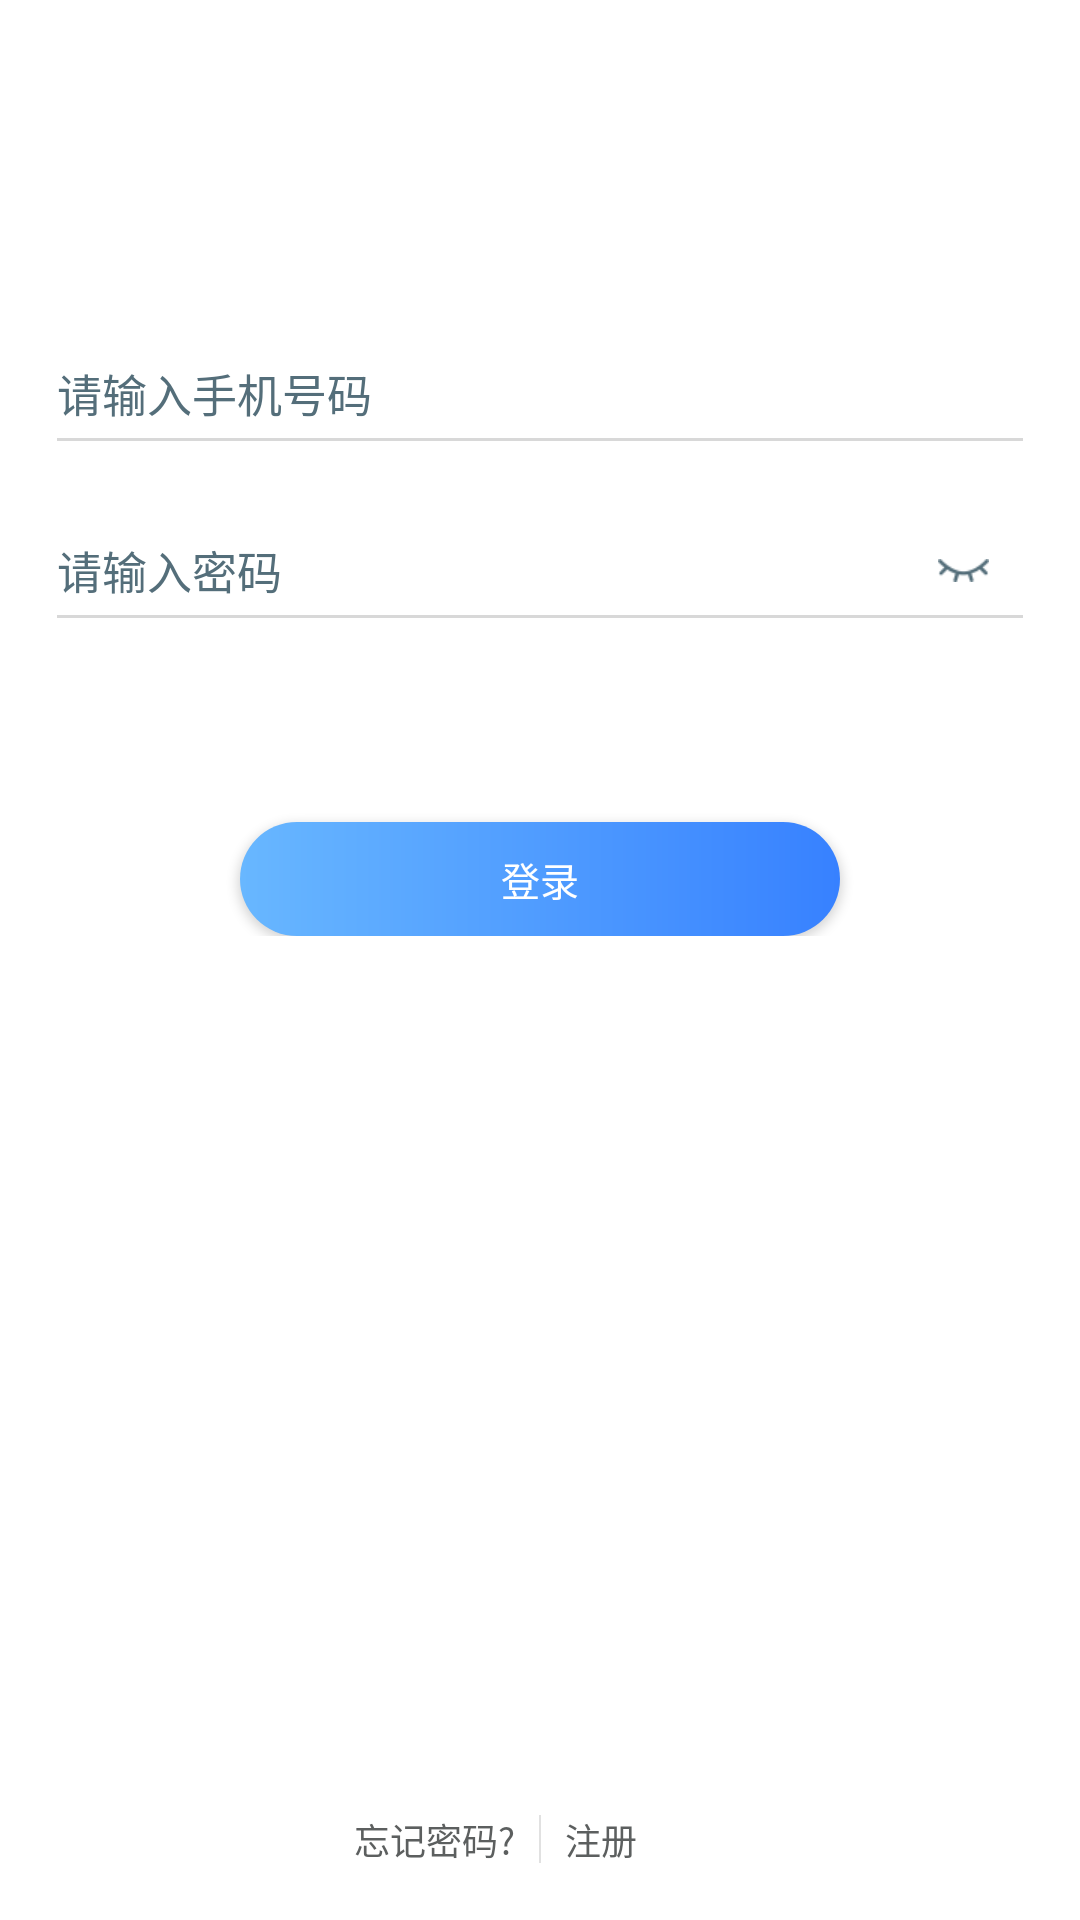

Android layout source for this screen:
<!-- AndroidManifest.xml: application theme AppTheme -->
<!-- res/layout/activity_text_input_login.xml -->
<?xml version="1.0" encoding="utf-8"?>
<RelativeLayout xmlns:android="http://schemas.android.com/apk/res/android"
    xmlns:app="http://schemas.android.com/apk/res-auto"
    android:layout_width="match_parent"
    android:layout_height="match_parent"
    android:background="@color/white">

    <LinearLayout
        android:layout_marginTop="40dp"
        android:layout_width="match_parent"
        android:layout_height="wrap_content"
        android:orientation="vertical">

        <include layout="@layout/custom_toolbar"/>


        <android.support.design.widget.TextInputLayout
            android:id="@+id/text_input_layout_phone"
            android:layout_width="match_parent"
            android:layout_height="wrap_content"
            android:paddingLeft="15dp"
            android:paddingRight="15dp"
            android:scrollbarAlwaysDrawHorizontalTrack="true"
            android:textColorHint="@color/colorHint"
            app:counterOverflowTextAppearance="@style/TextOverCount"
            app:errorTextAppearance="@style/text_input_login_error_style">

            <android.support.design.widget.TextInputEditText
                android:id="@+id/et_phone"
                style="@style/et_login_text"
                android:layout_width="match_parent"
                android:layout_height="48dp"
                android:layout_centerVertical="true"
                android:hint="@string/phone_hint"
                android:inputType="number"
                android:maxLength="11"
                android:textColor="@color/black"
                android:textColorHint="@color/font_dark_color"
                android:textSize="@dimen/font_middle_size" />

        </android.support.design.widget.TextInputLayout>


        <android.support.design.widget.TextInputLayout
            android:id="@+id/text_input_layout_pwd"
            android:layout_width="match_parent"
            android:layout_height="wrap_content"
            android:paddingLeft="15dp"
            android:paddingRight="15dp"
            android:textColorHint="@color/colorHint"
            app:errorTextAppearance="@style/text_input_login_error_style"
            app:passwordToggleDrawable="@drawable/login_pwd_eye_selector"
            app:passwordToggleEnabled="true"
            app:passwordToggleTint="@color/colorHint">

            <android.support.design.widget.TextInputEditText
                android:id="@+id/et_pwd"
                style="@style/et_login_text"
                android:layout_width="match_parent"
                android:layout_height="48dp"
                android:hint="@string/pwd_hint"
                android:inputType="textPassword"
                android:maxLength="16"
                android:singleLine="true"
                android:textColor="@color/black"
                android:textSize="@dimen/font_middle_size" />
        </android.support.design.widget.TextInputLayout>


        <Button
            android:id="@+id/btn_login"
            android:layout_width="match_parent"
            android:layout_height="38dp"
            android:layout_marginLeft="80dp"
            android:layout_marginRight="80dp"
            android:layout_marginTop="60dp"
            android:layout_weight="1"
            android:background="@drawable/btn_login_bg_gradient"
            android:text="登录"
            android:textColor="@color/white"
            android:textSize="@dimen/font_small_size" />


    </LinearLayout>

    <RelativeLayout
        android:layout_width="match_parent"
        android:layout_height="wrap_content"
        android:layout_alignParentBottom="true"
        android:layout_gravity="center_horizontal"
        android:layout_marginBottom="18dp">

        <View
            android:id="@+id/view_center"
            android:layout_width="0.5dp"
            android:layout_height="16dp"
            android:layout_centerInParent="true"
            android:background="@color/line_default_color" />

        <TextView
            android:id="@+id/tv_modify_pwd"
            android:layout_width="wrap_content"
            android:layout_height="wrap_content"
            android:layout_marginRight="8dp"
            android:layout_toLeftOf="@id/view_center"
            android:text="忘记密码?"
            android:textColor="#ff5c5f5f"
            android:textSize="12dp" />

        <TextView
            android:id="@+id/tv_phone_register"
            android:layout_width="wrap_content"
            android:layout_height="wrap_content"
            android:layout_marginLeft="8dp"
            android:layout_toRightOf="@id/view_center"
            android:text="注册"
            android:textColor="#ff5c5f5f"
            android:textSize="12dp" />
    </RelativeLayout>

</RelativeLayout>
<!-- res/layout/custom_toolbar.xml (included above) -->
<?xml version="1.0" encoding="utf-8"?>
<android.support.v7.widget.Toolbar xmlns:android="http://schemas.android.com/apk/res/android"
    android:id="@+id/toolbar"
    android:layout_width="match_parent"
    android:layout_height="wrap_content"
    android:background="@color/white"
    android:fitsSystemWindows="true">


    <TextView
        android:id="@+id/tv_title"
        android:layout_width="wrap_content"
        android:layout_height="wrap_content"
        android:layout_gravity="center"
        android:lines="1"
        android:textColor="@color/color_333333"
        android:textSize="@dimen/font_big_size" />

    <TextView
        android:id="@+id/tv_right"
        android:layout_width="wrap_content"
        android:layout_height="wrap_content"
        android:layout_gravity="right|center_vertical"
        android:layout_marginRight="40dp"
        android:clickable="true"
        android:gravity="center"
        android:padding="10dp"
        android:text="完成"
        android:textColor="@color/color_666666"
        android:textSize="14sp"
        android:visibility="gone" />

    <ImageView
        android:id="@+id/iv_right"
        android:layout_width="wrap_content"
        android:layout_height="wrap_content"
        android:layout_gravity="end|center_vertical"
        android:layout_marginRight="16dp"
        android:visibility="gone" />
</android.support.v7.widget.Toolbar>
<!-- resources referenced by this layout -->
<resources>
  <color name="black">#000000</color>
  <color name="colorHint">#546E7A</color>
  <color name="color_333333">#333333</color>
  <color name="color_666666">#666666</color>
  <color name="font_dark_color">#C3C3C3</color>
  <color name="line_default_color">#E1E1E1</color>
  <color name="white">#FFFFFF</color>
  <dimen name="font_big_size">17sp</dimen>
  <dimen name="font_middle_size">15sp</dimen>
  <dimen name="font_small_size">13sp</dimen>
  <!-- drawable btn_login_bg_gradient (drawable) -->
  <?xml version="1.0" encoding="utf-8"?>
  <shape xmlns:android="http://schemas.android.com/apk/res/android"
      android:shape="rectangle">
      <corners android:radius="20dp" />
      <gradient
          android:angle="0"
          android:endColor="#3781FF"
          android:startColor="#68B7FF" />
  
  </shape>
  <!-- drawable login_pwd_eye_selector (drawable) -->
  <?xml version="1.0" encoding="utf-8"?>
  <selector xmlns:android="http://schemas.android.com/apk/res/android">
      <item android:drawable="@mipmap/close_eyes" android:state_checked="false" />
      <item android:drawable="@mipmap/open_eyes" android:state_checked="true" />
  </selector>
  <string name="phone_hint">请输入手机号码</string>
  <string name="pwd_hint">请输入密码</string>
  <style name="TextOverCount">
          <item name="android:textColor">@android:color/holo_red_light</item>
      </style>
  <style name="et_login_text" parent="Theme.AppCompat.Light.NoActionBar">
          <item name="android:textCursorDrawable">@drawable/cursor_input_et</item>
      </style>
  <style name="text_input_login_error_style">
          <item name="android:textColor">#ff3586fe</item>
          <item name="android:textSize">16sp</item>
      </style>
  <style name="AppTheme" parent="Theme.AppCompat.Light.DarkActionBar">
          
          <item name="colorPrimary">@color/colorPrimary</item>
          <item name="colorPrimaryDark">@color/colorPrimaryDark</item>
          <item name="colorAccent">@color/colorAccent</item>
  
          
          <item name="android:textColorHint">#ff6f7272</item>
          
          <item name="colorControlNormal">#ffd8d8d8</item>
          
          <item name="colorControlActivated">#ff3586fe</item>
          <item name="colorControlHighlight">#ff3586fe</item>
      </style>
  <!-- drawable cursor_input_et (drawable) -->
  <?xml version="1.0" encoding="utf-8"?>
  <shape xmlns:android="http://schemas.android.com/apk/res/android"
      android:shape="rectangle">
      <solid android:color="#ff3586fe" />
      <size android:width="2dip" />
  </shape>
  <color name="colorPrimary">#3F51B5</color>
  <color name="colorPrimaryDark">#303F9F</color>
  <color name="colorAccent">#FF4081</color>
</resources>
